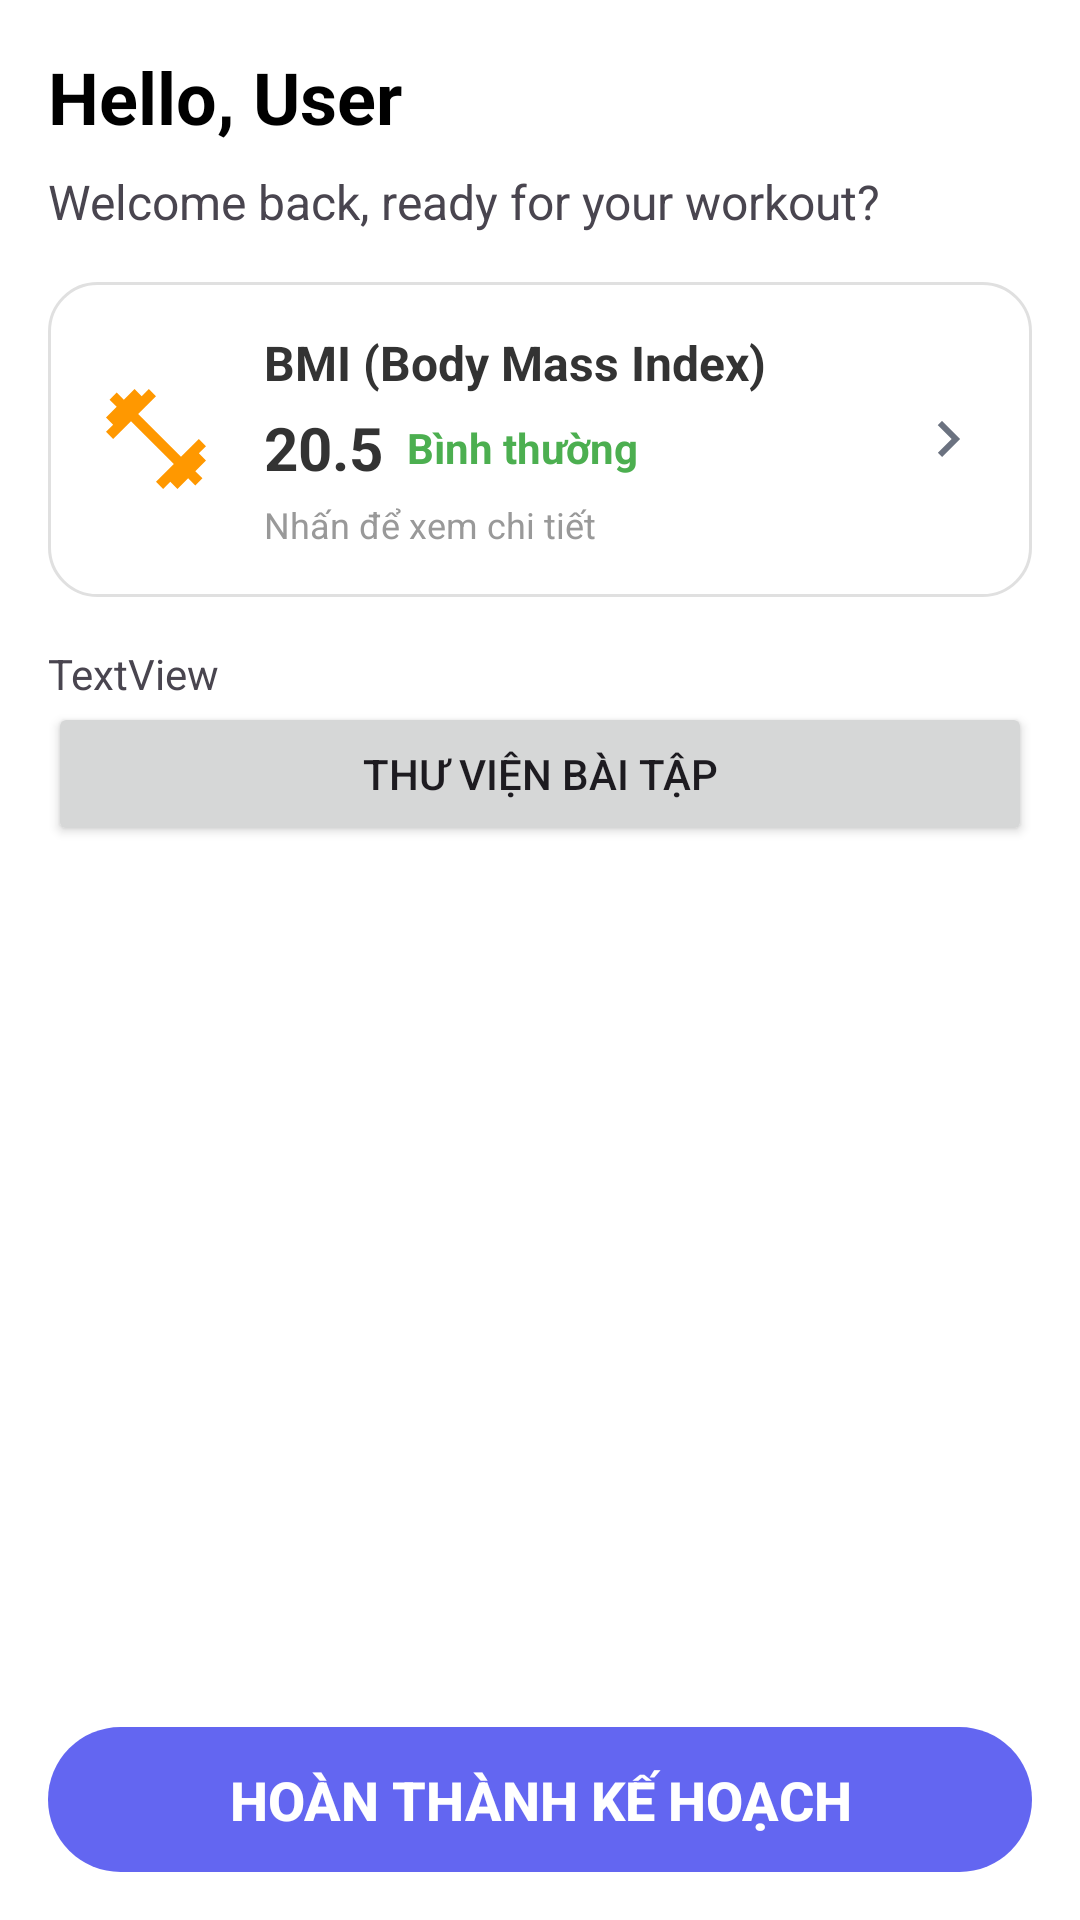

Android layout source for this screen:
<!-- AndroidManifest.xml: application theme Theme.FitnestX -->
<!-- res/layout/activity_plan.xml -->
<?xml version="1.0" encoding="utf-8"?>
<LinearLayout xmlns:android="http://schemas.android.com/apk/res/android"
    xmlns:app="http://schemas.android.com/apk/res-auto"
    xmlns:tools="http://schemas.android.com/tools"
    android:layout_width="match_parent"
    android:layout_height="match_parent"
    android:orientation="vertical"
    android:background="@color/white"
    tools:context=".ui.PlanActivity">

    <FrameLayout
        android:id="@+id/fragment_top_menu"
        android:layout_width="match_parent"
        android:layout_height="wrap_content" />

    <LinearLayout
        android:layout_width="match_parent"
        android:layout_height="match_parent"
        android:orientation="vertical"
        android:background="@color/white">

        
        <FrameLayout
            android:id="@+id/fragment_top_menu"
            android:layout_width="match_parent"
            android:layout_height="wrap_content"
            tools:ignore="DuplicateIds" />

        
        <LinearLayout
            android:layout_width="match_parent"
            android:layout_height="wrap_content"
            android:orientation="vertical"
            android:padding="16dp">

            <TextView
                android:id="@+id/greeting_text"
                android:layout_width="wrap_content"
                android:layout_height="wrap_content"
                android:text="Hello, User"
                android:textSize="24sp"
                android:textStyle="bold"
                android:textColor="@color/black"
                android:layout_marginBottom="8dp" />

            <TextView
                android:layout_width="wrap_content"
                android:layout_height="wrap_content"
                android:text="Welcome back, ready for your workout?"
                android:textSize="16sp"
                android:layout_marginBottom="16dp" />

            
            <LinearLayout
                android:id="@+id/bmi_card"
                android:layout_width="match_parent"
                android:layout_height="wrap_content"
                android:orientation="horizontal"
                android:background="@drawable/rounded_background"
                android:padding="16dp"
                android:layout_marginBottom="16dp"
                android:gravity="center_vertical">

                <ImageView
                    android:layout_width="40dp"
                    android:layout_height="40dp"
                    android:src="@drawable/ic_exercise"
                    android:layout_marginEnd="16dp"
                    android:scaleType="centerCrop"
                    android:clipToOutline="true" />

                <LinearLayout
                    android:layout_width="0dp"
                    android:layout_height="wrap_content"
                    android:layout_weight="1"
                    android:orientation="vertical">

                    <TextView
                        android:layout_width="wrap_content"
                        android:layout_height="wrap_content"
                        android:text="BMI (Body Mass Index)"
                        android:textSize="16sp"
                        android:textStyle="bold"
                        android:textColor="@color/text_primary"
                        android:layout_marginBottom="4dp" />

                    <LinearLayout
                        android:layout_width="wrap_content"
                        android:layout_height="wrap_content"
                        android:orientation="horizontal"
                        android:gravity="center_vertical">

                        <TextView
                            android:id="@+id/tv_bmi_value"
                            android:layout_width="wrap_content"
                            android:layout_height="wrap_content"
                            android:text="20.5"
                            android:textSize="20sp"
                            android:textStyle="bold"
                            android:textColor="@color/text_primary"
                            android:layout_marginEnd="8dp" />

                        <TextView
                            android:id="@+id/tv_bmi_status"
                            android:layout_width="wrap_content"
                            android:layout_height="wrap_content"
                            android:text="Bình thường"
                            android:textSize="14sp"
                            android:textStyle="bold"
                            android:textColor="@color/green_success" />
                    </LinearLayout>

                    <TextView
                        android:layout_width="wrap_content"
                        android:layout_height="wrap_content"
                        android:text="Nhấn để xem chi tiết"
                        android:textSize="12sp"
                        android:textColor="@color/gray_hint"
                        android:layout_marginTop="4dp" />
                </LinearLayout>

                <ImageView
                    android:layout_width="24dp"
                    android:layout_height="24dp"
                    android:src="@drawable/ic_arrow_right"
                    app:tint="@color/icon_color" />
            </LinearLayout>

            <TextView
                android:id="@+id/plan_note"
                android:layout_width="match_parent"
                android:layout_height="wrap_content"
                android:text="TextView" />

            <Button
                android:id="@+id/btn_individual_exercises"
                android:layout_width="match_parent"
                android:layout_height="wrap_content"
                android:text="Thư viện bài tập" />

            


























        </LinearLayout>

        
        <androidx.recyclerview.widget.RecyclerView
            android:id="@+id/recycler_view"
            android:layout_width="match_parent"
            android:layout_height="0dp"
            android:layout_weight="1"
            android:paddingLeft="10dp"
            android:paddingRight="10dp"
            tools:listitem="@layout/item_plan" />

        
        <Button
            android:id="@+id/btn_complete_plan"
            android:layout_width="match_parent"
            android:layout_height="wrap_content"
            android:text="Hoàn thành kế hoạch"
            android:background="@drawable/button_rounded"
            android:textColor="@color/white"
            android:textSize="18sp"
            android:textStyle="bold"
            android:padding="12dp"
            android:layout_margin="16dp"
            android:enabled="false"
            tools:ignore="DuplicateIds" />
    </LinearLayout>


    <Button
        android:id="@+id/btn_complete_plan"
        android:layout_width="match_parent"
        android:layout_height="wrap_content"
        android:text="Hoàn thành kế hoạch"
        android:background="@drawable/button_rounded"
        android:textColor="@color/white"
        android:textSize="18sp"
        android:textStyle="bold"
        android:padding="12dp"
        android:layout_margin="16dp"
        android:enabled="false"
        tools:ignore="DuplicateIds" /> 

</LinearLayout>
<!-- res/layout/item_plan.xml (included above) -->
<?xml version="1.0" encoding="utf-8"?>
<LinearLayout xmlns:android="http://schemas.android.com/apk/res/android"
    android:layout_width="match_parent"
    android:layout_height="wrap_content"
    android:orientation="vertical"
    android:layout_marginBottom="16dp">

    <TextView
        android:id="@+id/day_text"
        android:layout_width="wrap_content"
        android:layout_height="wrap_content"
        android:text="Ngày 1"
        android:textSize="16sp"
        android:textStyle="bold"
        android:textColor="#333"
        android:layout_marginBottom="8dp" />

    <LinearLayout
        android:layout_width="match_parent"
        android:layout_height="wrap_content"
        android:orientation="horizontal"
        android:background="@drawable/goal_item_background"
        android:padding="15dp"
        android:gravity="center_vertical">

        <ImageView
            android:id="@+id/icon_image"
            android:layout_width="40dp"
            android:layout_height="40dp"
            android:src="@drawable/ic_exercise"
            android:layout_marginEnd="12dp" />

        <LinearLayout
            android:layout_width="0dp"
            android:layout_height="wrap_content"
            android:layout_weight="1"
            android:orientation="vertical">

            <TextView
                android:id="@+id/name_day"
                android:layout_width="wrap_content"
                android:layout_height="wrap_content"
                android:text="06:0"
                android:textSize="15sp"
                android:textStyle="bold"
                android:textColor="#666" />

            <TextView
                android:id="@+id/description_text"
                android:layout_width="wrap_content"
                android:layout_height="wrap_content"
                android:layout_marginBottom="4dp"
                android:text="ok"
                android:textColor="#333"
                android:textSize="14sp" />

        </LinearLayout>

        <ImageView
            android:id="@+id/check_icon"
            android:layout_width="24dp"
            android:layout_height="24dp"
            android:contentDescription="TODO"
            android:src="@drawable/ic_check_empty"
            android:layout_marginStart="8dp"
            android:clickable="false"
            android:background="?android:attr/selectableItemBackgroundBorderless" />

    </LinearLayout>
</LinearLayout>
<!-- resources referenced by this layout -->
<resources>
  <color name="black">#FF000000</color>
  <color name="gray_hint">#999999</color>
  <color name="green_success">#4CAF50</color>
  <color name="icon_color">#6B7280</color>
  <color name="text_primary">#333333</color>
  <color name="white">#FFFFFFFF</color>
  <!-- drawable button_rounded (drawable) -->
  <?xml version="1.0" encoding="utf-8"?>
  <shape xmlns:android="http://schemas.android.com/apk/res/android"
      android:shape="rectangle">
      <solid android:color="#6366F1" />
      <corners android:radius="28dp" />
  </shape>
  <!-- drawable ic_arrow_right (drawable) -->
  <?xml version="1.0" encoding="utf-8"?>
  <vector xmlns:android="http://schemas.android.com/apk/res/android"
      android:width="24dp"
      android:height="24dp"
      android:viewportWidth="24"
      android:viewportHeight="24">
      <path
          android:fillColor="#CCCCCC"
          android:pathData="M8.59,16.59L13.17,12L8.59,7.41L10,6L16,12L10,18L8.59,16.59Z" />
  </vector>
  <!-- drawable ic_check_empty (drawable) -->
  <?xml version="1.0" encoding="utf-8"?>
  <vector xmlns:android="http://schemas.android.com/apk/res/android"
      android:width="24dp"
      android:height="24dp"
      android:viewportWidth="24"
      android:viewportHeight="24">
      <path
          android:pathData="M12,2C6.48,2 2,6.48 2,12s4.48,10 10,10 10,-4.48 10,-10S17.52,2 12,2zM12,20c-4.41,0 -8,-3.59 -8,-8s3.59,-8 8,-8 8,3.59 8,8 -3.59,8 -8,8z"
          android:fillColor="#CCCCCC"/>
  </vector>
  <!-- drawable ic_exercise (drawable) -->
  <?xml version="1.0" encoding="utf-8"?>
  <vector xmlns:android="http://schemas.android.com/apk/res/android"
      android:width="40dp"
      android:height="40dp"
      android:viewportWidth="24"
      android:viewportHeight="24">
      <path
          android:pathData="M20.57,14.86L22,13.43 20.57,12 17,15.57 8.43,7 12,3.43 10.57,2 9.14,3.43 7.71,2 5.57,4.14 4.14,2.71 2.71,4.14l1.43,1.43L2,7.71l1.43,1.43L2,10.57 3.43,12 7,8.43 15.57,17 12,20.57 13.43,22l1.43,-1.43L16.29,22l2.14,-2.14 1.43,1.43 1.43,-1.43 -1.43,-1.43L22,16.29z"
          android:fillColor="#FF9800"/>
  </vector>
  <!-- drawable rounded_background (drawable) -->
  <shape xmlns:android="http://schemas.android.com/apk/res/android" android:shape="rectangle">
      <solid android:color="@color/white" />
      <stroke android:width="1dp" android:color="@color/divider"/>
      <corners android:radius="16dp"/>
  </shape>
  <style name="Theme.FitnestX" parent="Base.Theme.FitnestX" />
  <color name="divider">#E0E0E0</color>
  <style name="Base.Theme.FitnestX" parent="Theme.Material3.DayNight.NoActionBar">
          
          
      </style>
</resources>
